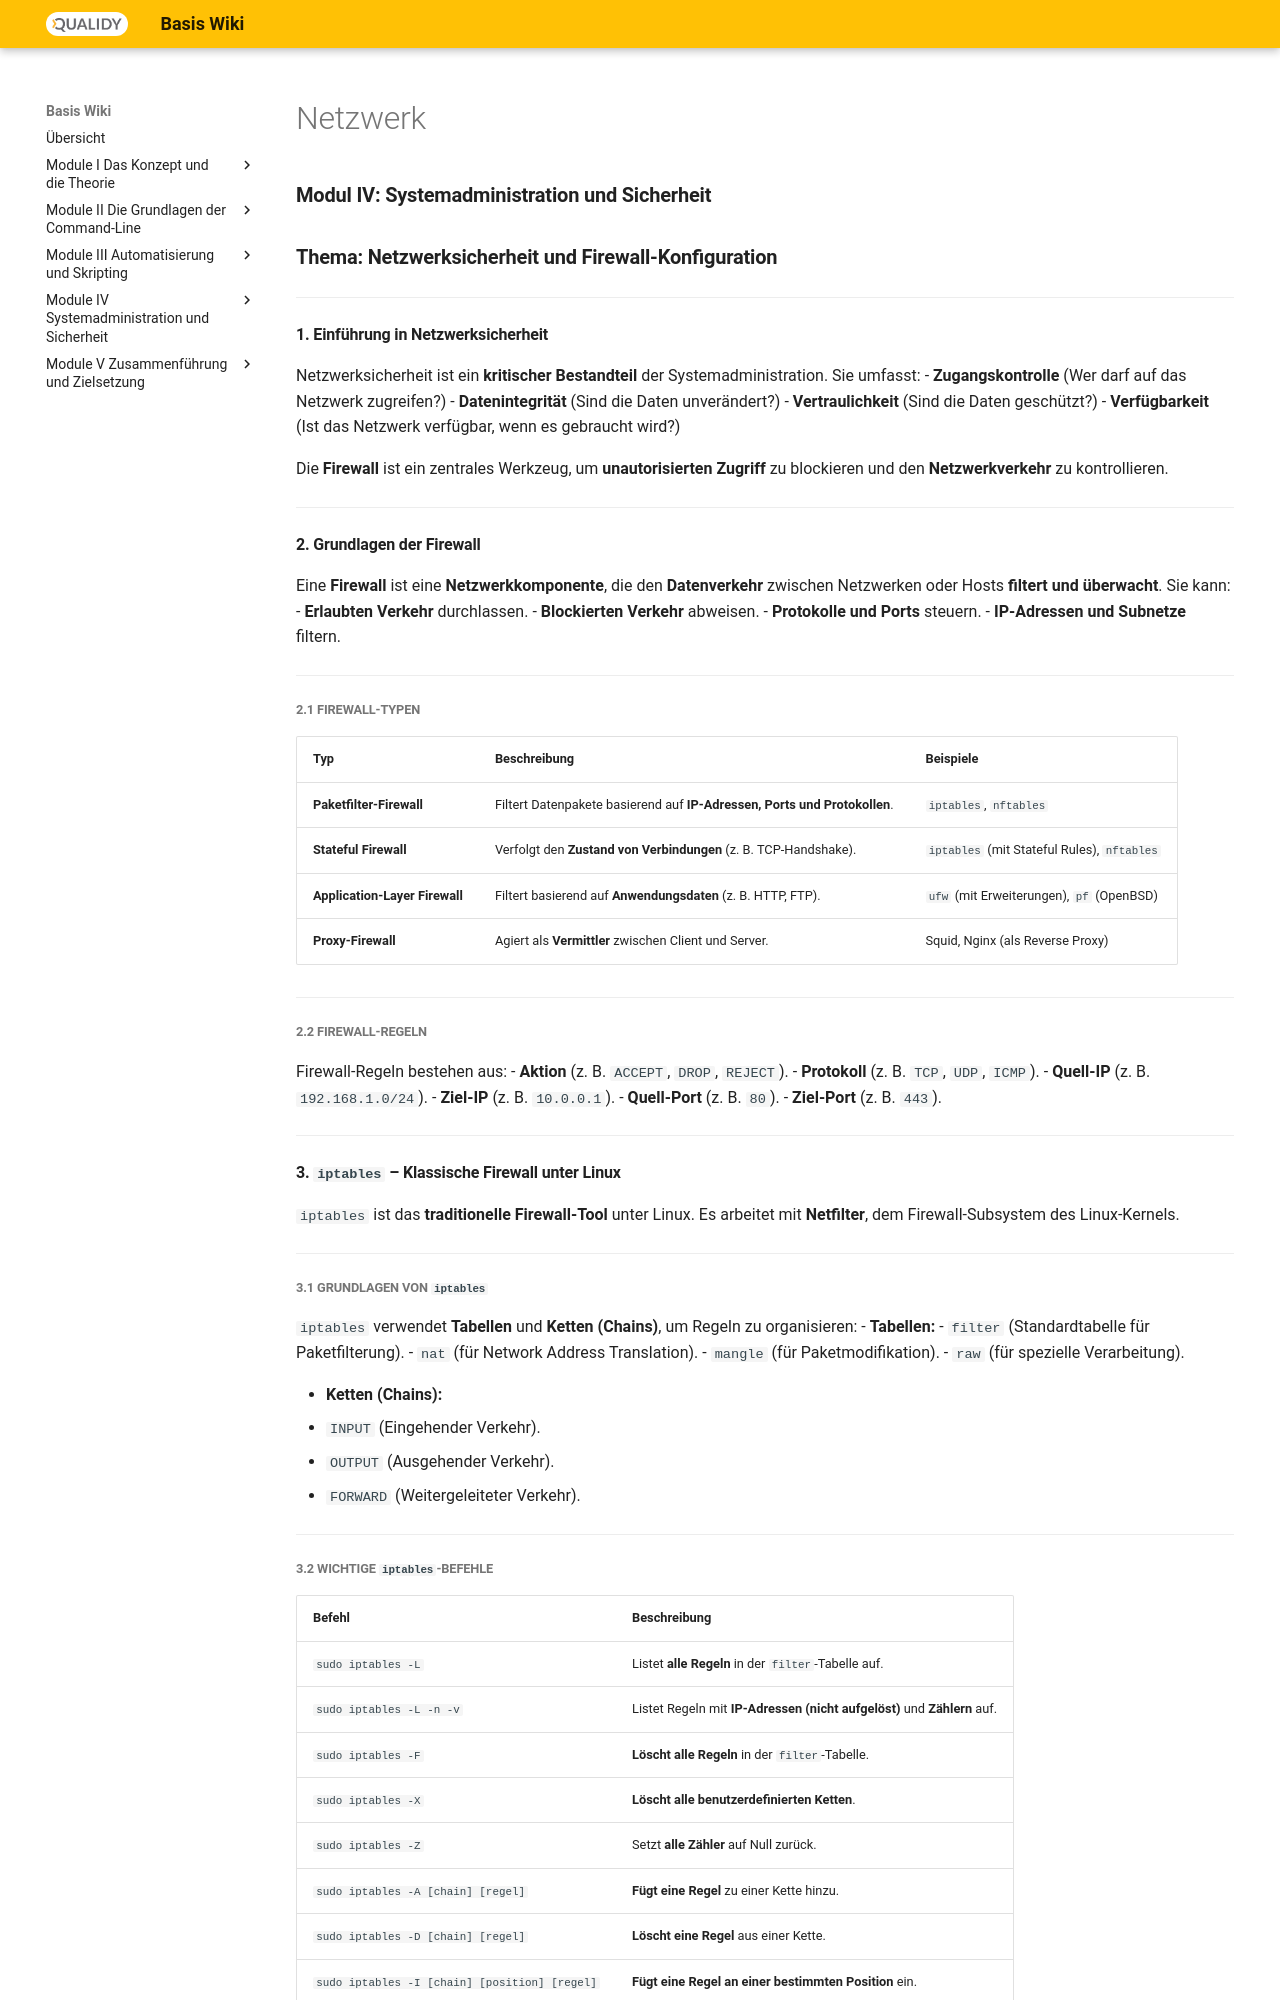

repository: Qualidy/wiki-linux · page: content/module4/netzwerk/index.html · generator: mkdocs


### **Modul IV: Systemadministration und Sicherheit**
### **Thema: Netzwerksicherheit und Firewall-Konfiguration**

---

#### **1. Einführung in Netzwerksicherheit**
Netzwerksicherheit ist ein **kritischer Bestandteil** der Systemadministration. Sie umfasst:
- **Zugangskontrolle** (Wer darf auf das Netzwerk zugreifen?)
- **Datenintegrität** (Sind die Daten unverändert?)
- **Vertraulichkeit** (Sind die Daten geschützt?)
- **Verfügbarkeit** (Ist das Netzwerk verfügbar, wenn es gebraucht wird?)

Die **Firewall** ist ein zentrales Werkzeug, um **unautorisierten Zugriff** zu blockieren und den **Netzwerkverkehr** zu kontrollieren.

---

#### **2. Grundlagen der Firewall**
Eine **Firewall** ist eine **Netzwerkkomponente**, die den **Datenverkehr** zwischen Netzwerken oder Hosts **filtert und überwacht**. Sie kann:
- **Erlaubten Verkehr** durchlassen.
- **Blockierten Verkehr** abweisen.
- **Protokolle und Ports** steuern.
- **IP-Adressen und Subnetze** filtern.

---
##### **2.1 Firewall-Typen**

| **Typ** | **Beschreibung** | **Beispiele** |
|---------|------------------|---------------|
| **Paketfilter-Firewall** | Filtert Datenpakete basierend auf **IP-Adressen, Ports und Protokollen**. | `iptables`, `nftables` |
| **Stateful Firewall** | Verfolgt den **Zustand von Verbindungen** (z. B. TCP-Handshake). | `iptables` (mit Stateful Rules), `nftables` |
| **Application-Layer Firewall** | Filtert basierend auf **Anwendungsdaten** (z. B. HTTP, FTP). | `ufw` (mit Erweiterungen), `pf` (OpenBSD) |
| **Proxy-Firewall** | Agiert als **Vermittler** zwischen Client und Server. | Squid, Nginx (als Reverse Proxy) |

---
##### **2.2 Firewall-Regeln**
Firewall-Regeln bestehen aus:
- **Aktion** (z. B. `ACCEPT`, `DROP`, `REJECT`).
- **Protokoll** (z. B. `TCP`, `UDP`, `ICMP`).
- **Quell-IP** (z. B. `192.168.1.0/24`).
- **Ziel-IP** (z. B. `10.0.0.1`).
- **Quell-Port** (z. B. `80`).
- **Ziel-Port** (z. B. `443`).

---

#### **3. `iptables` – Klassische Firewall unter Linux**
`iptables` ist das **traditionelle Firewall-Tool** unter Linux. Es arbeitet mit **Netfilter**, dem Firewall-Subsystem des Linux-Kernels.

---
##### **3.1 Grundlagen von `iptables`**
`iptables` verwendet **Tabellen** und **Ketten (Chains)**, um Regeln zu organisieren:
- **Tabellen:**
  - `filter` (Standardtabelle für Paketfilterung).
  - `nat` (für Network Address Translation).
  - `mangle` (für Paketmodifikation).
  - `raw` (für spezielle Verarbeitung).

- **Ketten (Chains):**
  - `INPUT` (Eingehender Verkehr).
  - `OUTPUT` (Ausgehender Verkehr).
  - `FORWARD` (Weitergeleiteter Verkehr).

---
